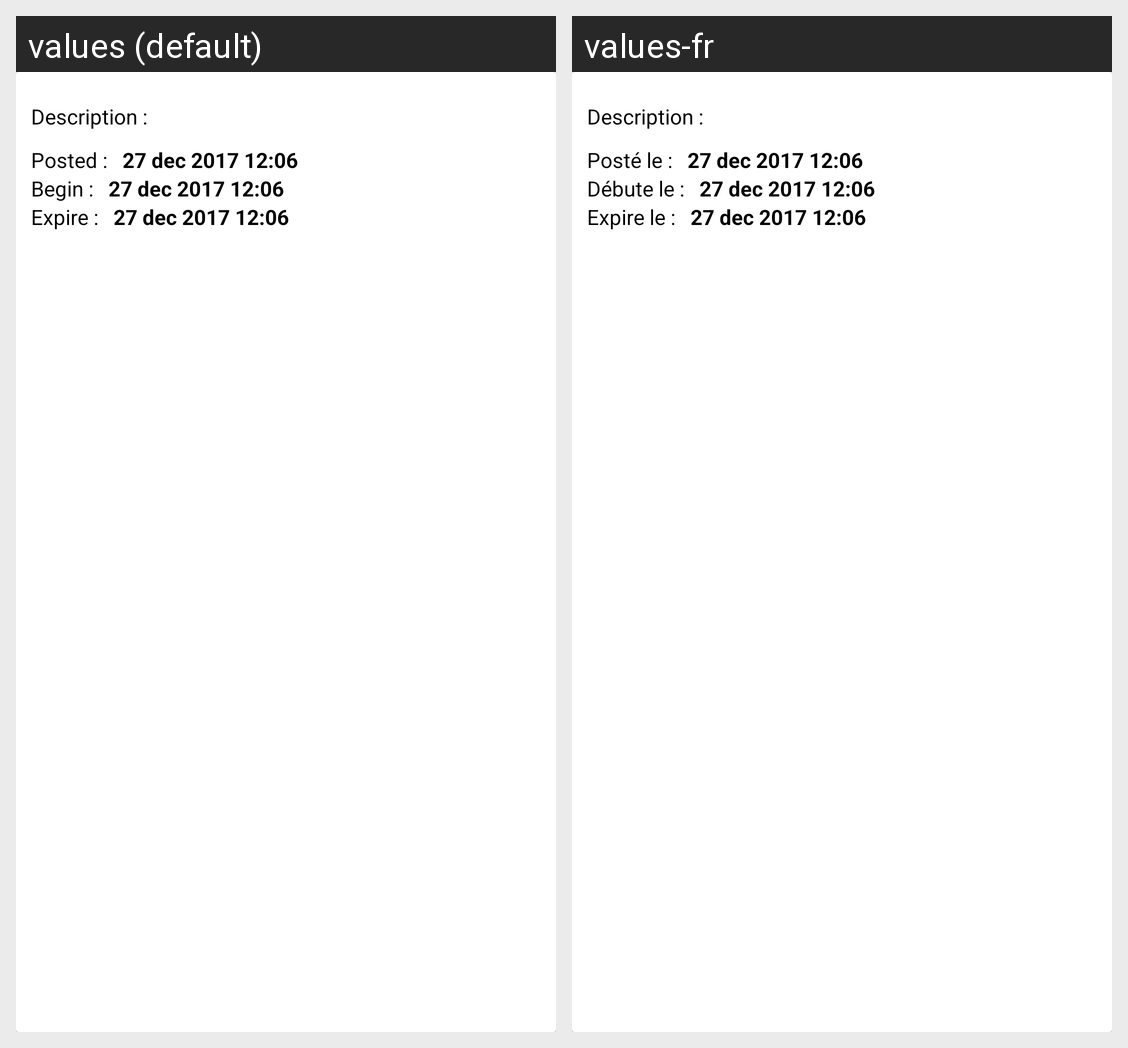

This grid shows one Android layout under two languages. Give, for every string resource on the screen, its name, the default text and each shown locale's text.
Android screen res/layout/info_deal_description.xml rendered under 2 locales, left to right: values (default), values-fr. Device: Nexus 5 (rendered at 1080×1920; each locale shown at half size, 540×960, under a caption strip naming it); theme AppTheme.
Strings drawn on this screen, with the default value and each locale's value (text and hints the layout hard-codes, and strings that could not be matched under every locale, appear in the picture but are not listed):

description
  values: Description :
  values-fr: Description :

posted_in
  values: Posted :
  values-fr: Posté le :

begin_in
  values: Begin :
  values-fr: Débute le :

end_in
  values: Expire :
  values-fr: Expire le :
